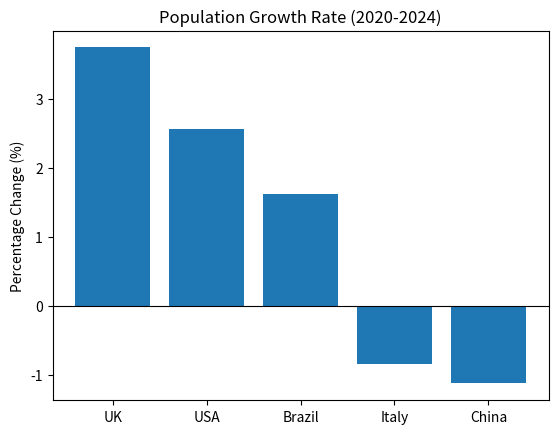

Write Python code to recreate this figure.
import matplotlib.pyplot as plt

# 1. Data based on the World Bank table provided in the practical [cite: 266, 267]
# Format: {Country: [Population_2020, Population_2024]}
data = {
    'UK': [66.7, 69.2],
    'China': [1426, 1410],
    'Italy': [59.4, 58.9],
    'Brazil': [208.6, 212.0],
    'USA': [331.6, 340.1]
}

# 2. Calculate and print percentage change for each country [cite: 268, 269]
changes = {}
print("Percentage Population Change:")
for country, pops in data.items():
    pop2020, pop2024 = pops[0], pops[1]
    # Calculation formula: ((pop2024 - pop2020) / pop2020) * 100
    pct_change = ((pop2024 - pop2020) / pop2020) * 100
    changes[country] = pct_change
    print(f"{country}: {pct_change:.2f}%")

# 3. Sort changes from largest increase to largest decrease [cite: 270, 275]
sorted_changes = sorted(changes.items(), key=lambda x: x[1], reverse=True)
print("\nCountries sorted by population change:")
for country, change in sorted_changes:
    print(f"{country}: {change:.2f}%")

# 4. Identify countries with the largest increase and decrease [cite: 271, 276]
print(f"\nCountry with the largest increase: {sorted_changes[0][0]}")
print(f"Country with the largest decrease: {sorted_changes[-1][0]}")

# 5. Create a well-labelled bar chart showing the change for each country [cite: 272, 277]
countries = [x[0] for x in sorted_changes]
pct_values = [x[1] for x in sorted_changes]

plt.bar(countries, pct_values)
plt.ylabel('Percentage Change (%)')
plt.title('Population Growth Rate (2020-2024)')
plt.axhline(0, color='black', linewidth=0.8) # Adds a line at 0 for clarity
plt.show()
